Photos from the image-classification dataset "GCD" in the GitHub repository stefan-alex02/UBB-Y3-AI-Research. Its 7 classes are: cumulus, altocumulus, cirrus, clear sky, stratocumulus, cumulonimbus, mixed clouds.

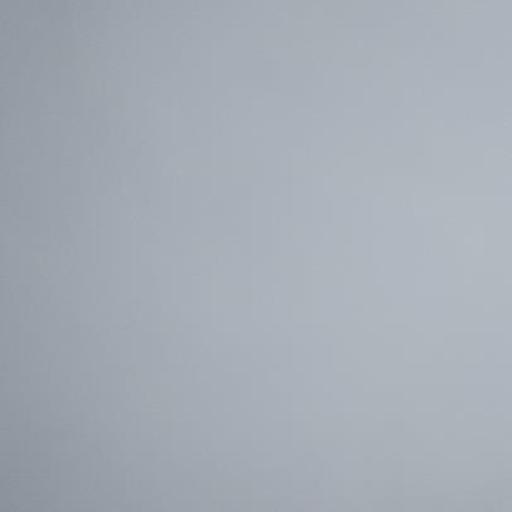
Label: stratocumulus

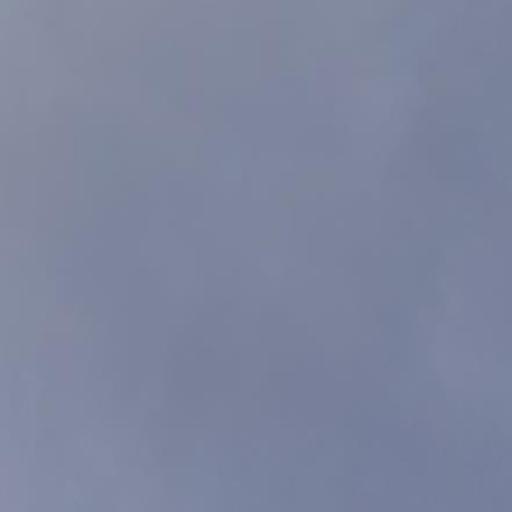
Label: cirrus

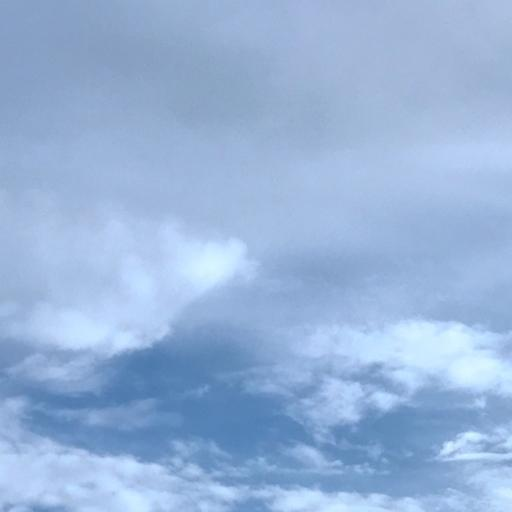
Label: mixed clouds

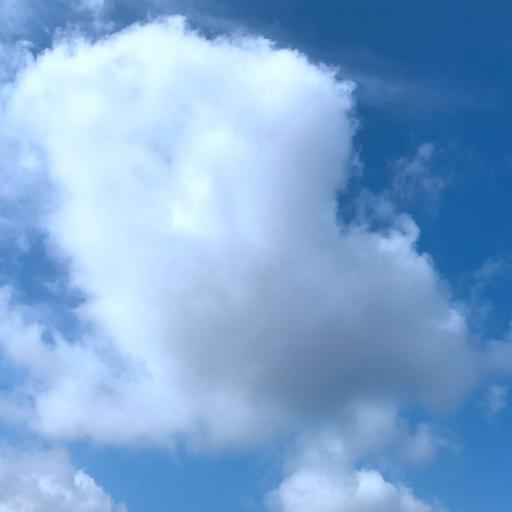
Label: cumulus

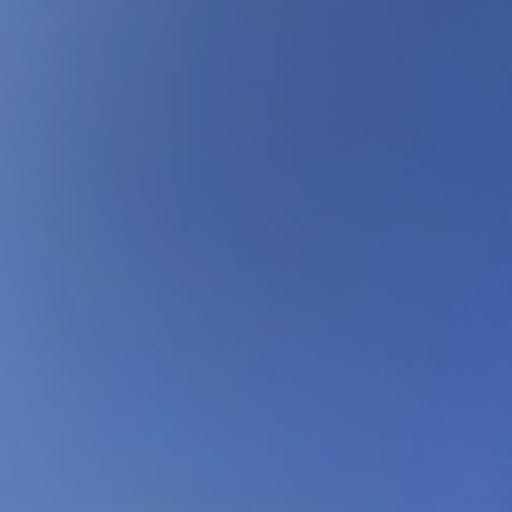
Label: clear sky

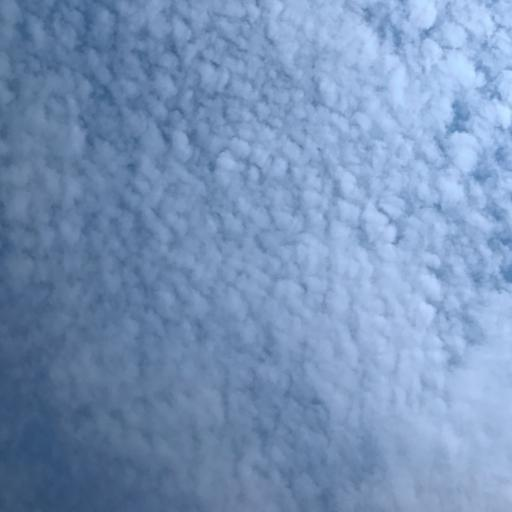
Label: altocumulus
